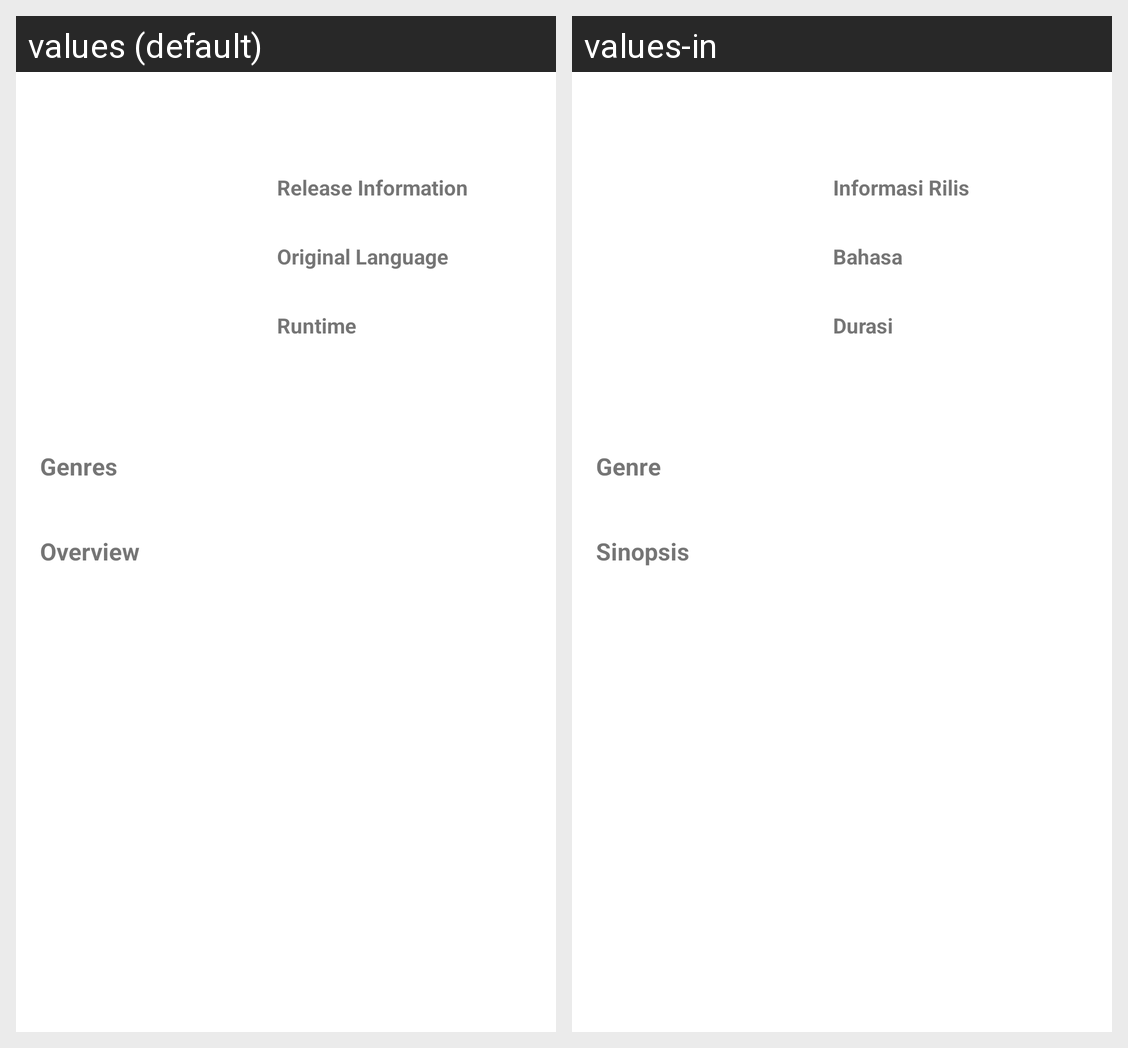

For this localized Android screen grid, give each drawn string resource with its value in every locale shown.
Android screen res/layout/activity_detail.xml rendered under 2 locales, left to right: values (default), values-in. Device: Nexus 5 (rendered at 1080×1920; each locale shown at half size, 540×960, under a caption strip naming it); theme AppTheme.
Strings drawn on this screen, with the default value and each locale's value (text and hints the layout hard-codes, and strings that could not be matched under every locale, appear in the picture but are not listed):

release_label
  values: Release Information
  values-in: Informasi Rilis

language_label
  values: Original Language
  values-in: Bahasa

runtime_label
  values: Runtime
  values-in: Durasi

genre_label
  values: Genres
  values-in: Genre

overview_label
  values: Overview
  values-in: Sinopsis
